Labelled photos from "dataset", an image-classification folder in saleem-alhabachi/cnn-mirror-defect-detection. The possible labels are: defect, non-defect.

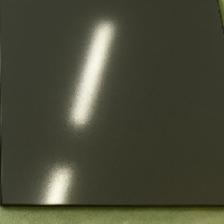
Label: non-defect

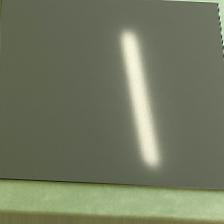
Label: non-defect

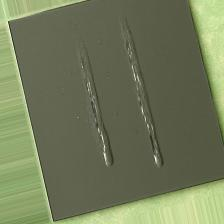
Label: defect

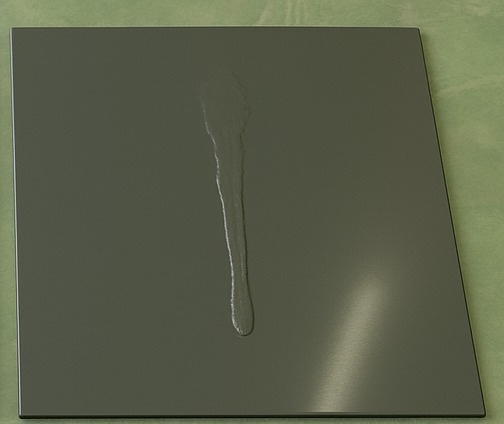
Label: defect

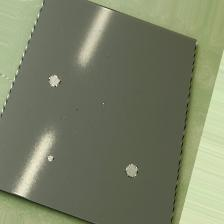
Label: defect

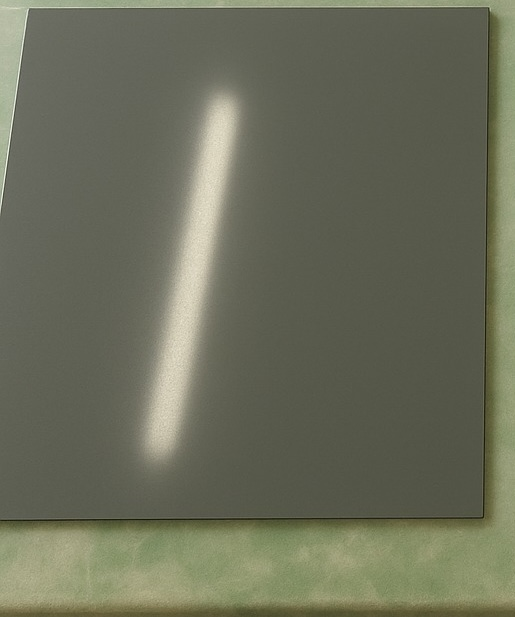
Label: non-defect
